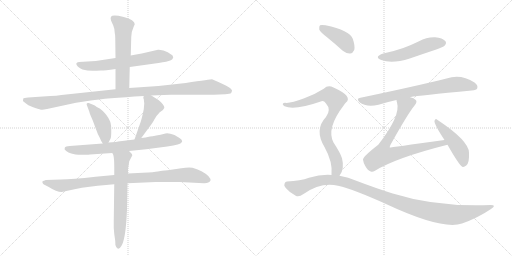
t = 0.00 s
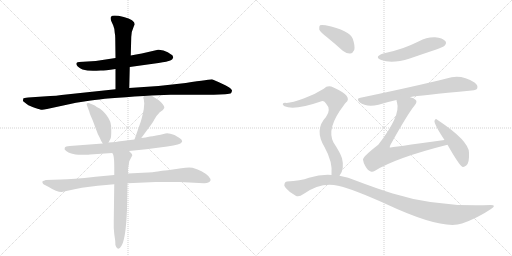
t = 2.40 s
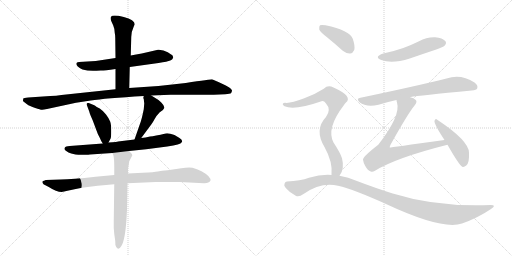
t = 4.80 s
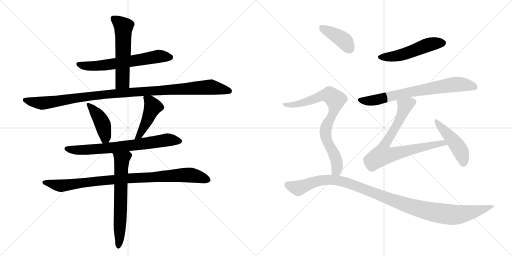
t = 7.20 s
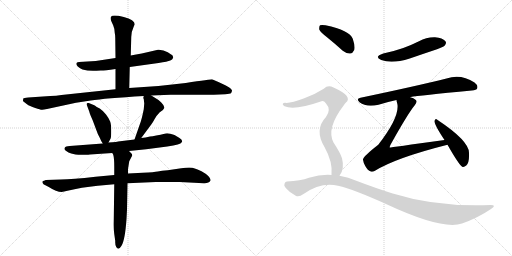
t = 9.60 s
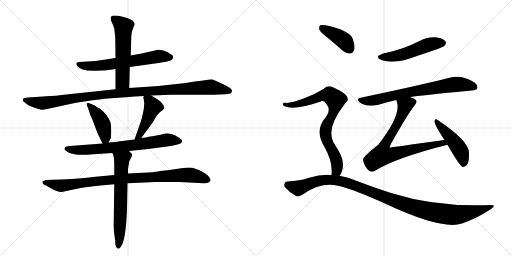
t = 12.00 s

The animated SVG that drew these frames (rendered in a browser with its animation timeline set to each time). Animation: 15 CSS @keyframes rules; one cycle of 12.00 s.

<svg version="1.1" viewBox="0 0 2048 1024" xmlns="http://www.w3.org/2000/svg">
  <g stroke="lightgray" stroke-dasharray="1,1" stroke-width="1" transform="scale(4, 4)">
    <line x1="0" y1="0" x2="256" y2="256"></line>
    <line x1="256" y1="0" x2="0" y2="256"></line>
    <line x1="128" y1="0" x2="128" y2="256"></line>
    <line x1="0" y1="128" x2="256" y2="128"></line>
    <line x1="256" y1="0" x2="512" y2="256"></line>
    <line x1="512" y1="0" x2="256" y2="256"></line>
    <line x1="384" y1="0" x2="384" y2="256"></line>
    <line x1="256" y1="128" x2="512" y2="128"></line>
  </g>
<g transform="scale(1, -1) translate(0, -850)">
   <style type="text/css">
    @keyframes keyframes0 {
      from {
       stroke: black;
       stroke-dashoffset: 626;
       stroke-width: 128;
       }
       67% {
       animation-timing-function: step-end;
       stroke: black;
       stroke-dashoffset: 0;
       stroke-width: 128;
       }
       to {
       stroke: black;
       stroke-width: 1024;
       }
       }
       #make-me-a-hanzi-animation-0 {
         animation: keyframes0 0.759440s both;
         animation-delay: 0.000000s;
         animation-timing-function: linear;
       }
    @keyframes keyframes1 {
      from {
       stroke: black;
       stroke-dashoffset: 561;
       stroke-width: 128;
       }
       65% {
       animation-timing-function: step-end;
       stroke: black;
       stroke-dashoffset: 0;
       stroke-width: 128;
       }
       to {
       stroke: black;
       stroke-width: 1024;
       }
       }
       #make-me-a-hanzi-animation-1 {
         animation: keyframes1 0.706543s both;
         animation-delay: 0.759440s;
         animation-timing-function: linear;
       }
    @keyframes keyframes2 {
      from {
       stroke: black;
       stroke-dashoffset: 1081;
       stroke-width: 128;
       }
       78% {
       animation-timing-function: step-end;
       stroke: black;
       stroke-dashoffset: 0;
       stroke-width: 128;
       }
       to {
       stroke: black;
       stroke-width: 1024;
       }
       }
       #make-me-a-hanzi-animation-2 {
         animation: keyframes2 1.129720s both;
         animation-delay: 1.465983s;
         animation-timing-function: linear;
       }
    @keyframes keyframes3 {
      from {
       stroke: black;
       stroke-dashoffset: 418;
       stroke-width: 128;
       }
       58% {
       animation-timing-function: step-end;
       stroke: black;
       stroke-dashoffset: 0;
       stroke-width: 128;
       }
       to {
       stroke: black;
       stroke-width: 1024;
       }
       }
       #make-me-a-hanzi-animation-3 {
         animation: keyframes3 0.590169s both;
         animation-delay: 2.595703s;
         animation-timing-function: linear;
       }
    @keyframes keyframes4 {
      from {
       stroke: black;
       stroke-dashoffset: 447;
       stroke-width: 128;
       }
       59% {
       animation-timing-function: step-end;
       stroke: black;
       stroke-dashoffset: 0;
       stroke-width: 128;
       }
       to {
       stroke: black;
       stroke-width: 1024;
       }
       }
       #make-me-a-hanzi-animation-4 {
         animation: keyframes4 0.613770s both;
         animation-delay: 3.185872s;
         animation-timing-function: linear;
       }
    @keyframes keyframes5 {
      from {
       stroke: black;
       stroke-dashoffset: 708;
       stroke-width: 128;
       }
       70% {
       animation-timing-function: step-end;
       stroke: black;
       stroke-dashoffset: 0;
       stroke-width: 128;
       }
       to {
       stroke: black;
       stroke-width: 1024;
       }
       }
       #make-me-a-hanzi-animation-5 {
         animation: keyframes5 0.826172s both;
         animation-delay: 3.799642s;
         animation-timing-function: linear;
       }
    @keyframes keyframes6 {
      from {
       stroke: black;
       stroke-dashoffset: 914;
       stroke-width: 128;
       }
       75% {
       animation-timing-function: step-end;
       stroke: black;
       stroke-dashoffset: 0;
       stroke-width: 128;
       }
       to {
       stroke: black;
       stroke-width: 1024;
       }
       }
       #make-me-a-hanzi-animation-6 {
         animation: keyframes6 0.993815s both;
         animation-delay: 4.625814s;
         animation-timing-function: linear;
       }
    @keyframes keyframes7 {
      from {
       stroke: black;
       stroke-dashoffset: 642;
       stroke-width: 128;
       }
       68% {
       animation-timing-function: step-end;
       stroke: black;
       stroke-dashoffset: 0;
       stroke-width: 128;
       }
       to {
       stroke: black;
       stroke-width: 1024;
       }
       }
       #make-me-a-hanzi-animation-7 {
         animation: keyframes7 0.772461s both;
         animation-delay: 5.619629s;
         animation-timing-function: linear;
       }
    @keyframes keyframes8 {
      from {
       stroke: black;
       stroke-dashoffset: 511;
       stroke-width: 128;
       }
       62% {
       animation-timing-function: step-end;
       stroke: black;
       stroke-dashoffset: 0;
       stroke-width: 128;
       }
       to {
       stroke: black;
       stroke-width: 1024;
       }
       }
       #make-me-a-hanzi-animation-8 {
         animation: keyframes8 0.665853s both;
         animation-delay: 6.392090s;
         animation-timing-function: linear;
       }
    @keyframes keyframes9 {
      from {
       stroke: black;
       stroke-dashoffset: 722;
       stroke-width: 128;
       }
       70% {
       animation-timing-function: step-end;
       stroke: black;
       stroke-dashoffset: 0;
       stroke-width: 128;
       }
       to {
       stroke: black;
       stroke-width: 1024;
       }
       }
       #make-me-a-hanzi-animation-9 {
         animation: keyframes9 0.837565s both;
         animation-delay: 7.057943s;
         animation-timing-function: linear;
       }
    @keyframes keyframes10 {
      from {
       stroke: black;
       stroke-dashoffset: 745;
       stroke-width: 128;
       }
       71% {
       animation-timing-function: step-end;
       stroke: black;
       stroke-dashoffset: 0;
       stroke-width: 128;
       }
       to {
       stroke: black;
       stroke-width: 1024;
       }
       }
       #make-me-a-hanzi-animation-10 {
         animation: keyframes10 0.856283s both;
         animation-delay: 7.895508s;
         animation-timing-function: linear;
       }
    @keyframes keyframes11 {
      from {
       stroke: black;
       stroke-dashoffset: 464;
       stroke-width: 128;
       }
       60% {
       animation-timing-function: step-end;
       stroke: black;
       stroke-dashoffset: 0;
       stroke-width: 128;
       }
       to {
       stroke: black;
       stroke-width: 1024;
       }
       }
       #make-me-a-hanzi-animation-11 {
         animation: keyframes11 0.627604s both;
         animation-delay: 8.751790s;
         animation-timing-function: linear;
       }
    @keyframes keyframes12 {
      from {
       stroke: black;
       stroke-dashoffset: 400;
       stroke-width: 128;
       }
       57% {
       animation-timing-function: step-end;
       stroke: black;
       stroke-dashoffset: 0;
       stroke-width: 128;
       }
       to {
       stroke: black;
       stroke-width: 1024;
       }
       }
       #make-me-a-hanzi-animation-12 {
         animation: keyframes12 0.575521s both;
         animation-delay: 9.379395s;
         animation-timing-function: linear;
       }
    @keyframes keyframes13 {
      from {
       stroke: black;
       stroke-dashoffset: 792;
       stroke-width: 128;
       }
       72% {
       animation-timing-function: step-end;
       stroke: black;
       stroke-dashoffset: 0;
       stroke-width: 128;
       }
       to {
       stroke: black;
       stroke-width: 1024;
       }
       }
       #make-me-a-hanzi-animation-13 {
         animation: keyframes13 0.894531s both;
         animation-delay: 9.954915s;
         animation-timing-function: linear;
       }
    @keyframes keyframes14 {
      from {
       stroke: black;
       stroke-dashoffset: 1103;
       stroke-width: 128;
       }
       78% {
       animation-timing-function: step-end;
       stroke: black;
       stroke-dashoffset: 0;
       stroke-width: 128;
       }
       to {
       stroke: black;
       stroke-width: 1024;
       }
       }
       #make-me-a-hanzi-animation-14 {
         animation: keyframes14 1.147624s both;
         animation-delay: 10.849447s;
         animation-timing-function: linear;
       }
</style>
<path d="M 519 582 L 634 598 Q 671 604 681 608 Q 690 611 692 618 Q 694 620 692 622 Q 692 626 690 628 Q 688 630 671 641 Q 653 652 632 651 L 567 636 Q 544 633 523 628 L 462 618 L 383 606 L 316 602 Q 297 600 311 584 Q 320 577 330 572 Q 353 565 386 567 L 403 568 Q 412 567 462 574 L 519 582 Z" fill="lightgray"></path> 
<path d="M 517 498 L 519 582 L 523 628 L 525 702 Q 525 723 535 744 L 539 753 Q 539 770 495 782 Q 450 793 444 783 Q 441 779 444 768 L 453 748 Q 459 734 459 718 Q 461 711 461 698 L 462 618 L 462 574 L 462 493 C 462 463 516 468 517 498 Z" fill="lightgray"></path> 
<path d="M 605 468 L 682 471 L 855 471 L 901 473 Q 920 475 924 477 Q 927 482 928 487 Q 929 491 917 500 Q 905 508 878 520 L 848 533 Q 844 533 743 518 L 634 506 L 517 498 L 462 493 L 246 470 Q 225 466 201 466 L 113 460 Q 95 459 93 456 Q 90 445 95 443 L 108 433 Q 117 426 141 418 Q 164 410 169 411 Q 174 411 188 414 L 304 439 L 363 448 Q 420 457 575 466 L 605 468 Z" fill="lightgray"></path> 
<path d="M 434 280 L 442 295 Q 445 300 445 326 Q 445 351 441 363 Q 437 375 424 392 Q 411 408 399 416 L 387 422 Q 379 429 377 429 L 355 438 Q 343 440 348 428 L 357 404 Q 359 395 371 368 L 386 328 Q 391 312 399 299 Q 404 286 411 276 C 422 258 422 258 434 280 Z" fill="lightgray"></path> 
<path d="M 573 458 L 575 454 L 577 436 L 575 413 Q 567 372 559 352 L 538 292 C 528 264 547 274 565 298 L 605 352 Q 610 358 618 373 Q 626 388 639 401 Q 655 410 657 418 Q 659 426 645 440 L 634 450 L 605 468 C 580 484 579 484 575 466 L 573 458 Z" fill="lightgray"></path> 
<path d="M 538 292 L 472 284 Q 470 283 434 280 L 411 276 L 279 266 Q 262 265 259 259 Q 255 252 265 246 Q 273 239 285 236 L 302 232 Q 318 230 338 231 Q 357 231 360 232 L 449 238 L 516 246 L 585 253 L 669 264 Q 724 272 726 280 Q 730 285 728 287 Q 728 291 718 298 L 698 310 Q 673 319 662 316 Q 619 306 600 304 Q 582 299 565 298 L 538 292 Z" fill="lightgray"></path> 
<path d="M 457 150 L 382 143 Q 288 132 244 132 L 183 130 Q 175 126 172 126 Q 166 122 174 113 L 195 102 Q 226 82 247 82 L 270 87 Q 325 101 391 107 L 457 113 L 510 117 L 623 122 L 719 122 L 815 117 Q 836 116 842 128 Q 844 134 834 145 Q 823 156 806 165 Q 788 174 779 176 Q 765 183 725 177 L 671 169 Q 646 167 631 164 Q 618 161 571 159 L 512 156 L 457 150 Z" fill="lightgray"></path> 
<path d="M 449 238 L 453 231 Q 457 217 457 183 L 457 150 L 457 113 L 455 -34 Q 454 -65 457 -86 L 461 -114 Q 460 -131 465 -138 Q 474 -154 486 -133 Q 500 -111 506 -26 L 508 12 L 510 117 L 512 156 L 512 174 L 517 205 L 529 228 Q 529 233 525 237 L 516 246 C 495 267 437 266 449 238 Z" fill="lightgray"></path> 
<path d="M 1533 636 Q 1494 623 1525 610 Q 1568 594 1639 616 Q 1691 634 1748 653 Q 1776 663 1779 668 Q 1788 678 1781 686 Q 1771 698 1740 701 Q 1706 702 1676 685 Q 1646 670 1613 658 Q 1576 645 1533 636 Z" fill="lightgray"></path> 
<path d="M 1641 461 Q 1641 462 1643 462 Q 1673 468 1887 488 Q 1906 489 1909 497 Q 1913 509 1898 520 Q 1843 556 1786 536 Q 1666 506 1442 459 Q 1423 456 1438 441 Q 1465 420 1514 431 Q 1545 441 1586 450 L 1641 461 Z" fill="lightgray"></path> 
<path d="M 1778 290 Q 1561 260 1559 260 Q 1558 263 1562 271 Q 1631 395 1659 429 Q 1671 444 1662 451 Q 1655 458 1641 461 C 1613 472 1580 479 1586 450 Q 1586 446 1588 440 Q 1604 388 1513 271 Q 1450 222 1452 211 Q 1453 201 1461 186 Q 1471 168 1483 164 Q 1490 161 1500 167 Q 1584 219 1790 271 C 1819 278 1808 294 1778 290 Z" fill="lightgray"></path> 
<path d="M 1790 271 Q 1836 190 1849 183 Q 1856 180 1865 188 Q 1878 198 1876 239 Q 1876 287 1749 371 Q 1742 378 1738 367 Q 1735 355 1778 290 L 1790 271 Z" fill="lightgray"></path> 
<path d="M 1308 701 Q 1339 676 1371 647 Q 1386 635 1401 636 Q 1411 637 1417 650 Q 1421 666 1411 695 Q 1399 728 1302 749 Q 1286 752 1280 749 Q 1276 745 1277 732 Q 1281 722 1308 701 Z" fill="lightgray"></path> 
<path d="M 1358 147 Q 1379 174 1368 217 Q 1361 239 1334 280 Q 1304 337 1376 430 Q 1379 436 1383 439 Q 1414 464 1334 500 Q 1312 512 1295 495 Q 1261 473 1217 457 Q 1159 435 1140 439 Q 1133 439 1131 434 Q 1130 430 1138 425 Q 1177 407 1286 445 Q 1295 448 1304 436 Q 1326 412 1304 382 Q 1256 331 1298 262 Q 1332 201 1326 150 C 1325 120 1343 121 1358 147 Z" fill="lightgray"></path> 
<path d="M 1326 150 Q 1283 153 1236 139 Q 1202 126 1148 124 Q 1141 124 1138 115 Q 1134 108 1143 98 Q 1159 79 1183 67 Q 1195 60 1214 74 Q 1284 123 1352 107 Q 1416 92 1544 34 Q 1769 -71 1848 -44 Q 1911 -22 1964 14 Q 1988 30 1963 30 Q 1747 21 1571 76 Q 1504 97 1425 127 Q 1394 142 1358 147 L 1326 150 Z" fill="lightgray"></path> 
      <clipPath id="make-me-a-hanzi-clip-0">
      <path d="M 519 582 L 634 598 Q 671 604 681 608 Q 690 611 692 618 Q 694 620 692 622 Q 692 626 690 628 Q 688 630 671 641 Q 653 652 632 651 L 567 636 Q 544 633 523 628 L 462 618 L 383 606 L 316 602 Q 297 600 311 584 Q 320 577 330 572 Q 353 565 386 567 L 403 568 Q 412 567 462 574 L 519 582 Z" fill="lightgray"></path>
      </clipPath>
      <path clip-path="url(#make-me-a-hanzi-clip-0)" d="M 314 593 L 377 586 L 638 625 L 681 622 " fill="none" id="make-me-a-hanzi-animation-0" stroke-dasharray="498 996" stroke-linecap="round"></path>

      <clipPath id="make-me-a-hanzi-clip-1">
      <path d="M 517 498 L 519 582 L 523 628 L 525 702 Q 525 723 535 744 L 539 753 Q 539 770 495 782 Q 450 793 444 783 Q 441 779 444 768 L 453 748 Q 459 734 459 718 Q 461 711 461 698 L 462 618 L 462 574 L 462 493 C 462 463 516 468 517 498 Z" fill="lightgray"></path>
      </clipPath>
      <path clip-path="url(#make-me-a-hanzi-clip-1)" d="M 453 776 L 494 744 L 490 523 L 468 500 " fill="none" id="make-me-a-hanzi-animation-1" stroke-dasharray="433 866" stroke-linecap="round"></path>

      <clipPath id="make-me-a-hanzi-clip-2">
      <path d="M 605 468 L 682 471 L 855 471 L 901 473 Q 920 475 924 477 Q 927 482 928 487 Q 929 491 917 500 Q 905 508 878 520 L 848 533 Q 844 533 743 518 L 634 506 L 517 498 L 462 493 L 246 470 Q 225 466 201 466 L 113 460 Q 95 459 93 456 Q 90 445 95 443 L 108 433 Q 117 426 141 418 Q 164 410 169 411 Q 174 411 188 414 L 304 439 L 363 448 Q 420 457 575 466 L 605 468 Z" fill="lightgray"></path>
      </clipPath>
      <path clip-path="url(#make-me-a-hanzi-clip-2)" d="M 99 450 L 177 438 L 456 476 L 843 502 L 918 485 " fill="none" id="make-me-a-hanzi-animation-2" stroke-dasharray="953 1906" stroke-linecap="round"></path>

      <clipPath id="make-me-a-hanzi-clip-3">
      <path d="M 434 280 L 442 295 Q 445 300 445 326 Q 445 351 441 363 Q 437 375 424 392 Q 411 408 399 416 L 387 422 Q 379 429 377 429 L 355 438 Q 343 440 348 428 L 357 404 Q 359 395 371 368 L 386 328 Q 391 312 399 299 Q 404 286 411 276 C 422 258 422 258 434 280 Z" fill="lightgray"></path>
      </clipPath>
      <path clip-path="url(#make-me-a-hanzi-clip-3)" d="M 358 429 L 410 355 L 421 305 L 415 286 " fill="none" id="make-me-a-hanzi-animation-3" stroke-dasharray="290 580" stroke-linecap="round"></path>

      <clipPath id="make-me-a-hanzi-clip-4">
      <path d="M 573 458 L 575 454 L 577 436 L 575 413 Q 567 372 559 352 L 538 292 C 528 264 547 274 565 298 L 605 352 Q 610 358 618 373 Q 626 388 639 401 Q 655 410 657 418 Q 659 426 645 440 L 634 450 L 605 468 C 580 484 579 484 575 466 L 573 458 Z" fill="lightgray"></path>
      </clipPath>
      <path clip-path="url(#make-me-a-hanzi-clip-4)" d="M 582 460 L 611 423 L 572 335 L 556 307 L 544 298 " fill="none" id="make-me-a-hanzi-animation-4" stroke-dasharray="319 638" stroke-linecap="round"></path>

      <clipPath id="make-me-a-hanzi-clip-5">
      <path d="M 538 292 L 472 284 Q 470 283 434 280 L 411 276 L 279 266 Q 262 265 259 259 Q 255 252 265 246 Q 273 239 285 236 L 302 232 Q 318 230 338 231 Q 357 231 360 232 L 449 238 L 516 246 L 585 253 L 669 264 Q 724 272 726 280 Q 730 285 728 287 Q 728 291 718 298 L 698 310 Q 673 319 662 316 Q 619 306 600 304 Q 582 299 565 298 L 538 292 Z" fill="lightgray"></path>
      </clipPath>
      <path clip-path="url(#make-me-a-hanzi-clip-5)" d="M 267 255 L 309 249 L 411 255 L 658 289 L 716 287 " fill="none" id="make-me-a-hanzi-animation-5" stroke-dasharray="580 1160" stroke-linecap="round"></path>

      <clipPath id="make-me-a-hanzi-clip-6">
      <path d="M 457 150 L 382 143 Q 288 132 244 132 L 183 130 Q 175 126 172 126 Q 166 122 174 113 L 195 102 Q 226 82 247 82 L 270 87 Q 325 101 391 107 L 457 113 L 510 117 L 623 122 L 719 122 L 815 117 Q 836 116 842 128 Q 844 134 834 145 Q 823 156 806 165 Q 788 174 779 176 Q 765 183 725 177 L 671 169 Q 646 167 631 164 Q 618 161 571 159 L 512 156 L 457 150 Z" fill="lightgray"></path>
      </clipPath>
      <path clip-path="url(#make-me-a-hanzi-clip-6)" d="M 180 121 L 244 107 L 507 137 L 737 150 L 776 148 L 831 130 " fill="none" id="make-me-a-hanzi-animation-6" stroke-dasharray="786 1572" stroke-linecap="round"></path>

      <clipPath id="make-me-a-hanzi-clip-7">
      <path d="M 449 238 L 453 231 Q 457 217 457 183 L 457 150 L 457 113 L 455 -34 Q 454 -65 457 -86 L 461 -114 Q 460 -131 465 -138 Q 474 -154 486 -133 Q 500 -111 506 -26 L 508 12 L 510 117 L 512 156 L 512 174 L 517 205 L 529 228 Q 529 233 525 237 L 516 246 C 495 267 437 266 449 238 Z" fill="lightgray"></path>
      </clipPath>
      <path clip-path="url(#make-me-a-hanzi-clip-7)" d="M 456 237 L 487 212 L 475 -134 " fill="none" id="make-me-a-hanzi-animation-7" stroke-dasharray="514 1028" stroke-linecap="round"></path>

      <clipPath id="make-me-a-hanzi-clip-8">
      <path d="M 1533 636 Q 1494 623 1525 610 Q 1568 594 1639 616 Q 1691 634 1748 653 Q 1776 663 1779 668 Q 1788 678 1781 686 Q 1771 698 1740 701 Q 1706 702 1676 685 Q 1646 670 1613 658 Q 1576 645 1533 636 Z" fill="lightgray"></path>
      </clipPath>
      <path clip-path="url(#make-me-a-hanzi-clip-8)" d="M 1526 624 L 1568 623 L 1609 631 L 1724 674 L 1772 678 " fill="none" id="make-me-a-hanzi-animation-8" stroke-dasharray="383 766" stroke-linecap="round"></path>

      <clipPath id="make-me-a-hanzi-clip-9">
      <path d="M 1641 461 Q 1641 462 1643 462 Q 1673 468 1887 488 Q 1906 489 1909 497 Q 1913 509 1898 520 Q 1843 556 1786 536 Q 1666 506 1442 459 Q 1423 456 1438 441 Q 1465 420 1514 431 Q 1545 441 1586 450 L 1641 461 Z" fill="lightgray"></path>
      </clipPath>
      <path clip-path="url(#make-me-a-hanzi-clip-9)" d="M 1440 450 L 1501 449 L 1659 486 L 1812 512 L 1855 512 L 1898 502 " fill="none" id="make-me-a-hanzi-animation-9" stroke-dasharray="594 1188" stroke-linecap="round"></path>

      <clipPath id="make-me-a-hanzi-clip-10">
      <path d="M 1778 290 Q 1561 260 1559 260 Q 1558 263 1562 271 Q 1631 395 1659 429 Q 1671 444 1662 451 Q 1655 458 1641 461 C 1613 472 1580 479 1586 450 Q 1586 446 1588 440 Q 1604 388 1513 271 Q 1450 222 1452 211 Q 1453 201 1461 186 Q 1471 168 1483 164 Q 1490 161 1500 167 Q 1584 219 1790 271 C 1819 278 1808 294 1778 290 Z" fill="lightgray"></path>
      </clipPath>
      <path clip-path="url(#make-me-a-hanzi-clip-10)" d="M 1651 441 L 1620 426 L 1601 375 L 1540 271 L 1559 266 L 1566 231 L 1709 268 L 1757 274 L 1764 281 L 1779 271 " fill="none" id="make-me-a-hanzi-animation-10" stroke-dasharray="617 1234" stroke-linecap="round"></path>

      <clipPath id="make-me-a-hanzi-clip-11">
      <path d="M 1790 271 Q 1836 190 1849 183 Q 1856 180 1865 188 Q 1878 198 1876 239 Q 1876 287 1749 371 Q 1742 378 1738 367 Q 1735 355 1778 290 L 1790 271 Z" fill="lightgray"></path>
      </clipPath>
      <path clip-path="url(#make-me-a-hanzi-clip-11)" d="M 1745 365 L 1842 247 L 1853 193 " fill="none" id="make-me-a-hanzi-animation-11" stroke-dasharray="336 672" stroke-linecap="round"></path>

      <clipPath id="make-me-a-hanzi-clip-12">
      <path d="M 1308 701 Q 1339 676 1371 647 Q 1386 635 1401 636 Q 1411 637 1417 650 Q 1421 666 1411 695 Q 1399 728 1302 749 Q 1286 752 1280 749 Q 1276 745 1277 732 Q 1281 722 1308 701 Z" fill="lightgray"></path>
      </clipPath>
      <path clip-path="url(#make-me-a-hanzi-clip-12)" d="M 1285 743 L 1368 693 L 1397 656 " fill="none" id="make-me-a-hanzi-animation-12" stroke-dasharray="272 544" stroke-linecap="round"></path>

      <clipPath id="make-me-a-hanzi-clip-13">
      <path d="M 1358 147 Q 1379 174 1368 217 Q 1361 239 1334 280 Q 1304 337 1376 430 Q 1379 436 1383 439 Q 1414 464 1334 500 Q 1312 512 1295 495 Q 1261 473 1217 457 Q 1159 435 1140 439 Q 1133 439 1131 434 Q 1130 430 1138 425 Q 1177 407 1286 445 Q 1295 448 1304 436 Q 1326 412 1304 382 Q 1256 331 1298 262 Q 1332 201 1326 150 C 1325 120 1343 121 1358 147 Z" fill="lightgray"></path>
      </clipPath>
      <path clip-path="url(#make-me-a-hanzi-clip-13)" d="M 1138 432 L 1163 429 L 1200 435 L 1303 470 L 1318 470 L 1342 451 L 1339 415 L 1308 352 L 1301 320 L 1349 192 L 1347 169 L 1332 156 " fill="none" id="make-me-a-hanzi-animation-13" stroke-dasharray="664 1328" stroke-linecap="round"></path>

      <clipPath id="make-me-a-hanzi-clip-14">
      <path d="M 1326 150 Q 1283 153 1236 139 Q 1202 126 1148 124 Q 1141 124 1138 115 Q 1134 108 1143 98 Q 1159 79 1183 67 Q 1195 60 1214 74 Q 1284 123 1352 107 Q 1416 92 1544 34 Q 1769 -71 1848 -44 Q 1911 -22 1964 14 Q 1988 30 1963 30 Q 1747 21 1571 76 Q 1504 97 1425 127 Q 1394 142 1358 147 L 1326 150 Z" fill="lightgray"></path>
      </clipPath>
      <path clip-path="url(#make-me-a-hanzi-clip-14)" d="M 1152 110 L 1194 98 L 1291 130 L 1362 126 L 1629 28 L 1775 -6 L 1856 -5 L 1968 22 " fill="none" id="make-me-a-hanzi-animation-14" stroke-dasharray="975 1950" stroke-linecap="round"></path>

</g>
</svg>
